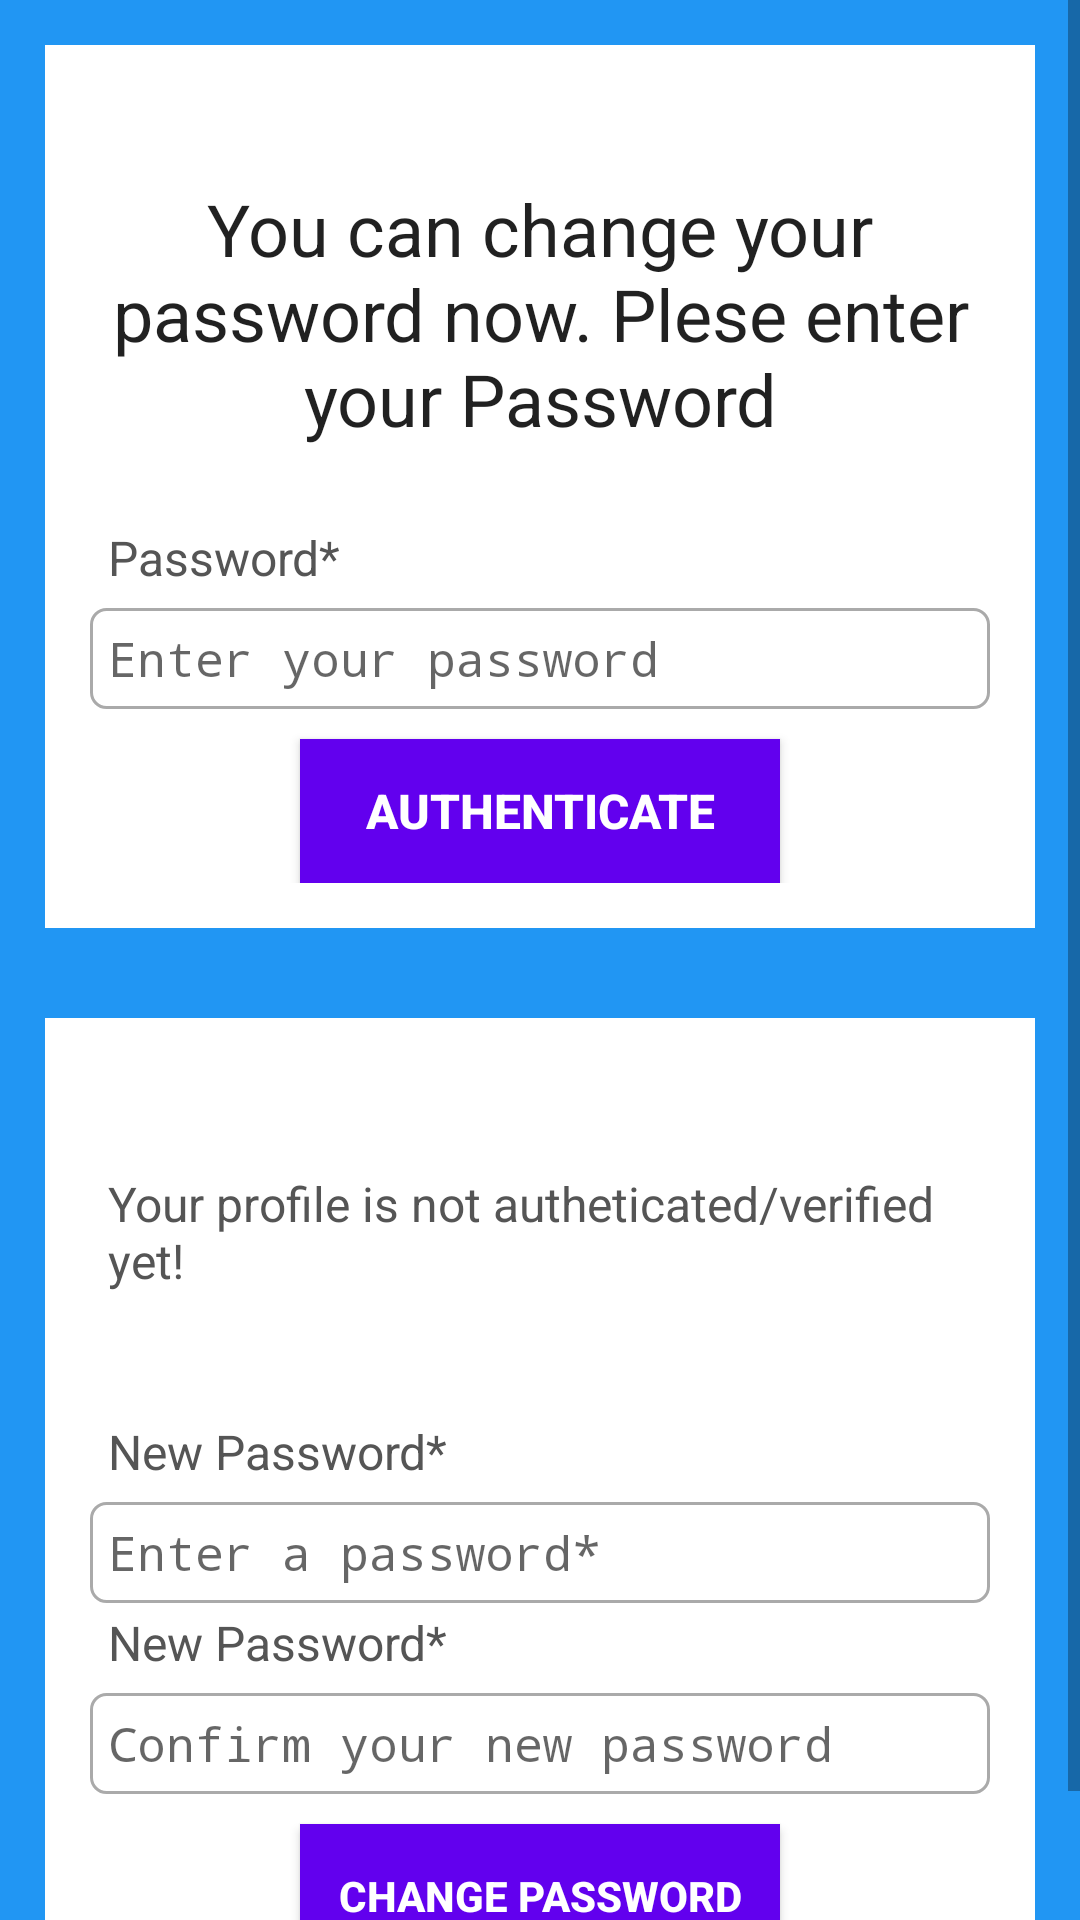

Write the Android layout XML for this screen, with the resource values it uses.
<!-- AndroidManifest.xml: activity theme AppTheme.Authentication -->
<!-- res/layout/activity_change_password_profile.xml -->
<?xml version="1.0" encoding="utf-8"?>
<layout xmlns:android="http://schemas.android.com/apk/res/android"

    xmlns:app="http://schemas.android.com/apk/res-auto"
    xmlns:bind="http://schemas.android.com/tools">


    <ScrollView
        android:background="@color/common"
        android:layout_width="match_parent"
        android:layout_height="match_parent"
        bind:context=".Auth.UpdateEmailActivity">

        <LinearLayout
            android:orientation="vertical"
            android:layout_width="match_parent"
            android:layout_height="wrap_content">



            <RelativeLayout

                android:layout_width="match_parent"
                android:layout_height="wrap_content"
                android:layout_margin="15dp"
                android:padding="15dp"
                android:background="@color/white">
                <TextView
                    android:layout_width="match_parent"
                    android:layout_height="wrap_content"
                    android:id="@+id/textView_update_change_pwd_head"
                    android:layout_marginTop="30dp"
                    android:text="You can change your password now. Plese enter your Password"
                    android:textAlignment="center"
                    android:textAppearance="@style/TextAppearance.AppCompat.Headline"/>


                <TextView
                    android:layout_width="match_parent"
                    android:layout_height="wrap_content"
                    android:id="@+id/textView_update_change_pwd_current"
                    android:layout_below="@+id/textView_update_change_pwd_head"
                    android:text="Password*"
                    android:layout_marginTop="20dp"
                    android:padding="6dp"
                    android:textColor="#555555"
                    android:textSize="16sp"/>

                <EditText
                    android:layout_width="match_parent"
                    android:layout_height="wrap_content"
                    android:id="@+id/editText_change_pwd_current"
                    android:layout_below="@+id/textView_update_change_pwd_current"
                    android:hint="Enter your password"
                    android:inputType="textPassword"
                    android:padding="6dp"
                    android:textSize="16sp"
                    android:background="@drawable/border"/>


                <Button
                    android:id="@+id/button_authenticate_user"
                    android:layout_width="match_parent"
                    android:layout_height="wrap_content"
                    android:layout_below="@id/editText_change_pwd_current"
                    android:text="Authenticate"
                    android:layout_marginTop="10dp"
                    android:layout_marginRight="70dp"
                    android:layout_marginLeft="70dp"
                    android:background="@color/purple_500"
                    android:textColor="@color/white"
                    android:textStyle="bold"
                    android:textSize="16sp"/>

                <ProgressBar
                    android:id="@+id/progressBar"
                    android:layout_width="wrap_content"
                    android:layout_height="wrap_content"
                    style="?android:attr/progressBarStyleLarge"
                    android:layout_centerVertical="true"
                    android:layout_centerHorizontal="true"
                    android:elevation="10dp"
                    android:visibility="gone"/>

            </RelativeLayout>
            <RelativeLayout
                android:layout_width="match_parent"
                android:layout_height="wrap_content"
                android:background="@color/white"
                android:layout_margin="15dp"
                android:padding="15dp">
                <TextView
                    android:layout_width="match_parent"
                    android:layout_height="wrap_content"
                    android:id="@+id/textView_change_pwd_authenticated"
                    android:text="Your profile is not autheticated/verified yet!"
                    android:layout_marginTop="30dp"
                    android:padding="6dp"
                    android:textColor="#555555"
                    android:textSize="16sp"/>
                <TextView
                    android:layout_width="match_parent"
                    android:layout_height="wrap_content"
                    android:id="@+id/textView_change_pwd_new"
                    android:layout_below="@+id/textView_change_pwd_authenticated"
                    android:text="New Password*"
                    android:layout_marginTop="30dp"
                    android:padding="6dp"
                    android:textColor="#555555"
                    android:textSize="16sp"/>

                <EditText
                    android:layout_width="match_parent"
                    android:layout_height="wrap_content"
                    android:id="@+id/editText_change_pwd_new"
                    android:layout_below="@id/textView_change_pwd_new"
                    android:inputType="textPassword"
                    android:padding="6dp"
                    android:hint="Enter a password*"
                    android:textSize="16sp"
                    android:background="@drawable/border"/>




                <TextView
                    android:layout_width="match_parent"
                    android:layout_height="wrap_content"
                    android:id="@+id/textView_change_pwd_new_confirm"
                    android:layout_below="@+id/textView_change_pwd_new"
                    android:text="New Password*"
                    android:layout_marginTop="30dp"
                    android:padding="6dp"
                    android:textColor="#555555"
                    android:textSize="16sp"/>

                <EditText
                    android:layout_width="match_parent"
                    android:layout_height="wrap_content"
                    android:id="@+id/editText_change_pwd_new_confirm"
                    android:layout_below="@id/textView_change_pwd_new_confirm"
                    android:inputType="textPassword"
                    android:hint="Confirm your new password"
                    android:padding="6dp"
                    android:textSize="16sp"
                    android:background="@drawable/border"/>
                <Button
                    android:layout_width="match_parent"
                    android:layout_height="wrap_content"
                    android:id="@+id/button_change_pwd"
                    android:layout_below="@id/editText_change_pwd_new_confirm"
                    android:text="Change Password"
                    android:background="@color/purple_500"
                    android:textColor="@color/white"
                    android:textStyle="bold"
                    android:layout_marginTop="10dp"
                    android:layout_marginRight="70dp"
                    android:layout_marginLeft="70dp"/>


            </RelativeLayout>
        </LinearLayout>



    </ScrollView>
</layout>
<!-- resources referenced by this layout -->
<resources>
  <color name="common">#2196F3</color>
  <color name="purple_500">#FF6200EE</color>
  <color name="white">#FFFFFFFF</color>
  <!-- drawable border (drawable) -->
  <?xml version="1.0" encoding="utf-8"?>
  <shape xmlns:android="http://schemas.android.com/apk/res/android">
  
  
      <solid android:color="#FFFFFF"/>
  
      <stroke android:width="1dp" android:color="#AAAAAA"/>
  
      <corners android:radius="5dp"/>
  </shape>
  <style name="AppTheme.Authentication" parent="Theme.AppCompat.Light.DarkActionBar">
          
          <item name="android:statusBarColor" tools:targetApi="l">@color/common</item>
          <item name="colorPrimary">@color/common</item>
      </style>
</resources>
